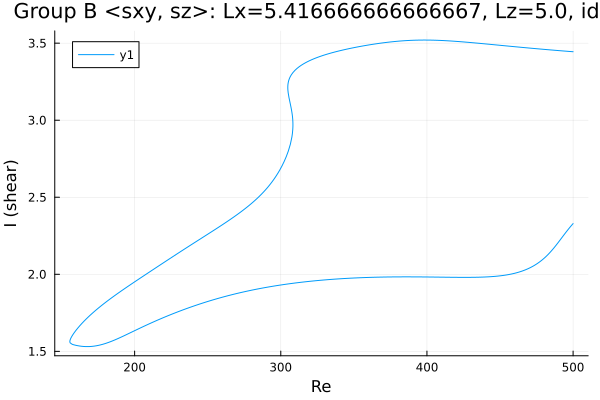

Data behind this chart, as committed beside it:
Re, shear
500.0, 3.444
499.5, 3.445
498.1, 3.446
496.6, 3.447
495.2, 3.448
493.8, 3.449
492.4, 3.45
491, 3.451
489.6, 3.452
488.2, 3.453
486.7, 3.454
485.3, 3.456
483.9, 3.457
482.5, 3.458
481.1, 3.459
479.7, 3.46
478.3, 3.461
476.8, 3.463
475.4, 3.464
474, 3.465
472.6, 3.466
471.2, 3.467
469.8, 3.469
468.4, 3.47
466.9, 3.471
465.5, 3.472
464.1, 3.473
462.7, 3.475
461.3, 3.476
459.9, 3.477
458.5, 3.479
457, 3.48
455.6, 3.481
454.2, 3.482
452.8, 3.484
451.4, 3.485
450, 3.486
448.6, 3.487
447.1, 3.489
445.7, 3.49
444.3, 3.491
442.9, 3.493
441.5, 3.494
440.1, 3.495
438.7, 3.496
437.2, 3.498
435.8, 3.499
434.4, 3.5
433, 3.501
431.6, 3.503
430.2, 3.504
428.8, 3.505
427.3, 3.506
425.9, 3.507
424.5, 3.508
423.1, 3.509
421.7, 3.51
420.3, 3.511
418.9, 3.512
417.4, 3.513
... 595 more rows
